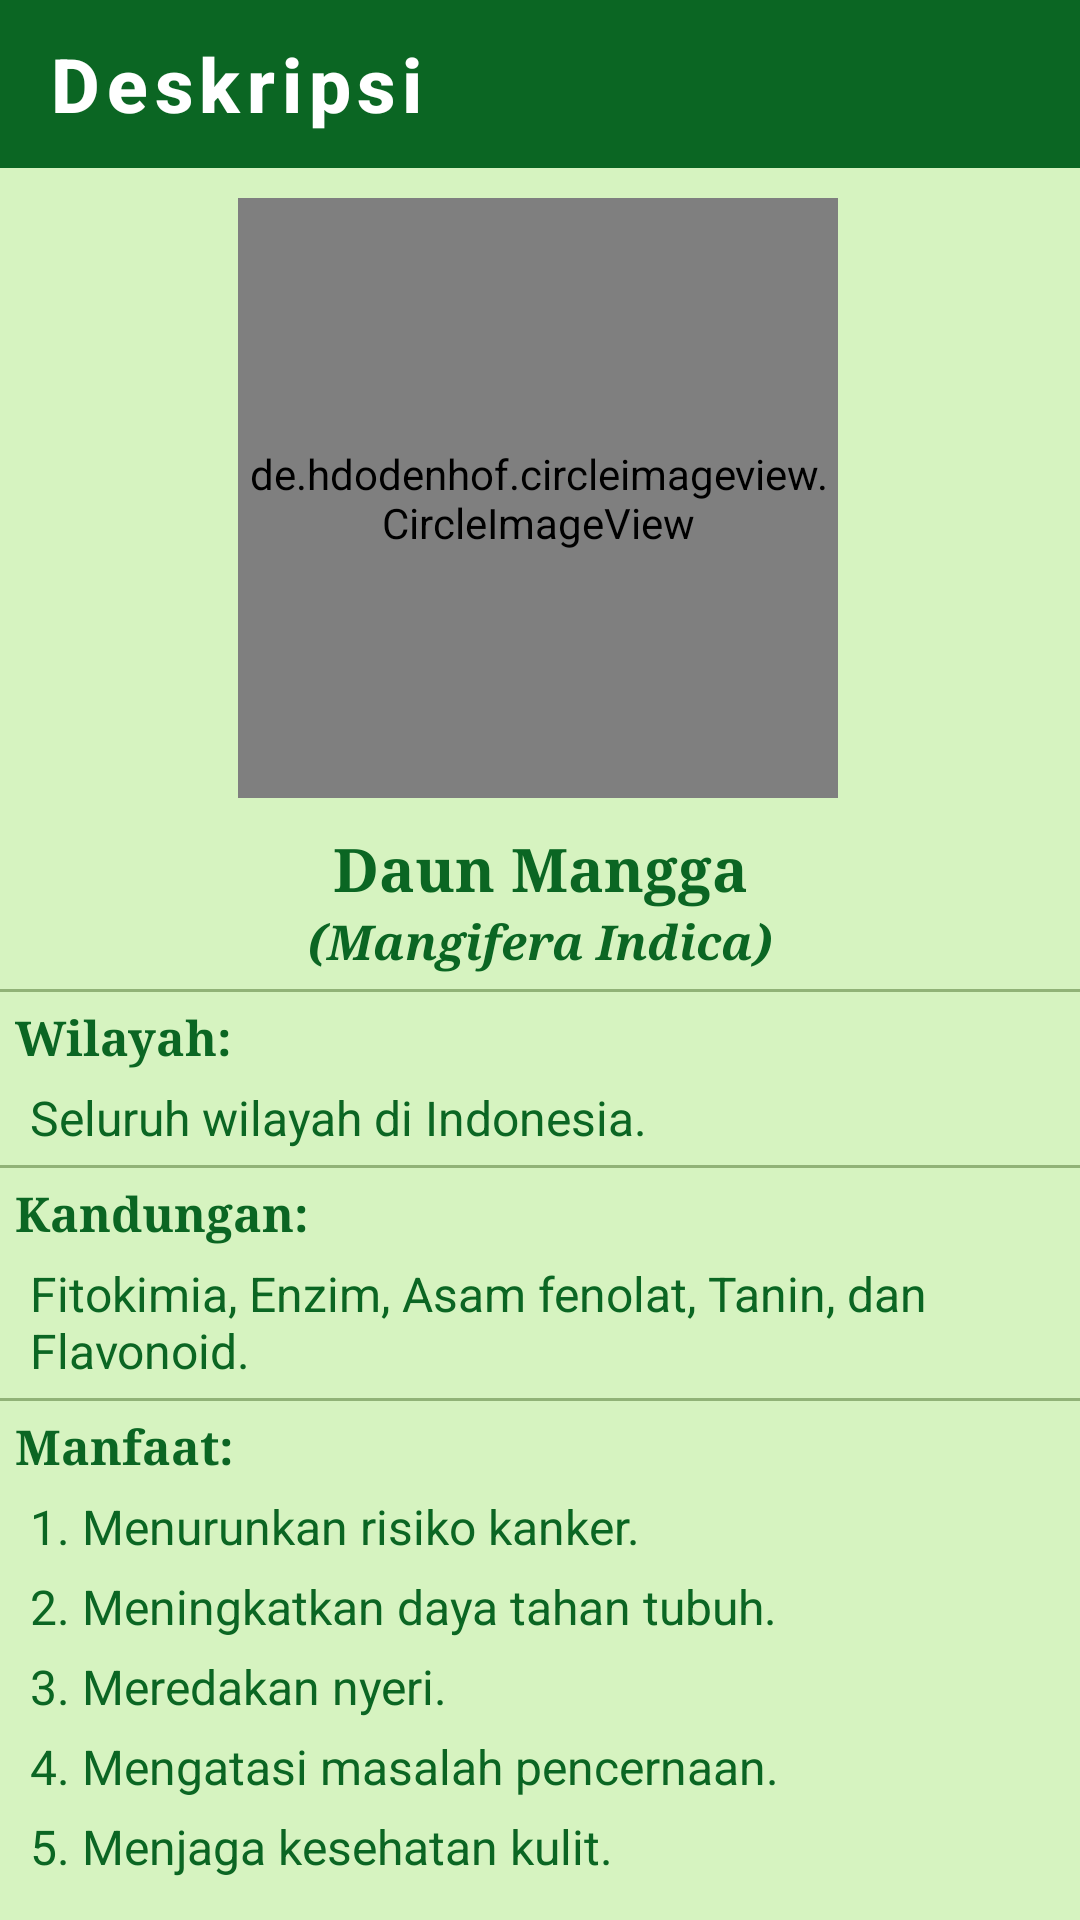

Android layout source for this screen:
<!-- AndroidManifest.xml: application theme AppTheme.ObjectDetection -->
<!-- res/layout/activity_desc_mangga.xml -->
<?xml version="1.0" encoding="utf-8"?>
<androidx.constraintlayout.widget.ConstraintLayout xmlns:android="http://schemas.android.com/apk/res/android"
    xmlns:app="http://schemas.android.com/apk/res-auto"
    xmlns:tools="http://schemas.android.com/tools"
    android:layout_width="match_parent"
    android:layout_height="match_parent"
    tools:context=".Desc_Mangga"
    android:background="#D6F3C0">

    <com.google.android.material.appbar.AppBarLayout
        android:id="@+id/backlayout_desc_Mangga"
        android:layout_width="match_parent"
        android:layout_height="wrap_content">
        <androidx.appcompat.widget.Toolbar
            android:id="@+id/back_desc_Mangga"
            style="@style/Foxandroid.Toolbar"
            android:layout_width="match_parent"
            android:layout_height="?attr/actionBarSize"
            app:titleTextColor="@color/cardview_light_background"
            app:navigationIcon="@drawable/baseline_arrow_back_24"
            app:title="Deskripsi"/>

    </com.google.android.material.appbar.AppBarLayout>


    <de.hdodenhof.circleimageview.CircleImageView
        android:id="@+id/gambarDeskripsi"
        android:layout_width="200dp"
        android:layout_height="200dp"
        android:layout_centerHorizontal="true"
        android:layout_marginTop="10dp"
        android:src="@drawable/list_mangga"
        app:layout_constraintEnd_toEndOf="parent"
        app:layout_constraintHorizontal_bias="0.496"
        app:layout_constraintStart_toStartOf="parent"
        app:layout_constraintTop_toBottomOf="@+id/backlayout_desc_Mangga" />

    <LinearLayout
        android:id="@+id/namaDeskripsi"
        android:layout_width="match_parent"
        android:layout_height="wrap_content"
        android:layout_marginTop="10dp"
        app:layout_constraintTop_toBottomOf="@id/gambarDeskripsi">
        <TextView
            android:layout_width="match_parent"
            android:layout_height="wrap_content"
            android:text="Daun Mangga"
            android:textColor="@color/tfe_color_primary_dark"
            android:textSize="20sp"
            android:textStyle="bold"
            android:typeface="serif"
            android:textAlignment="center"/>
    </LinearLayout>

    <TextView
        android:id="@+id/latinDeskripsi"
        android:layout_width="match_parent"
        android:layout_height="wrap_content"
        android:text="(Mangifera Indica)"
        android:textColor="@color/tfe_color_primary_dark"
        android:textSize="16sp"
        android:textStyle="bold|italic"
        android:typeface="serif"
        android:textAlignment="center"
        app:layout_constraintTop_toBottomOf="@id/namaDeskripsi"/>

    <View
        app:layout_constraintTop_toBottomOf="@+id/latinDeskripsi"
        android:layout_width="match_parent"
        android:layout_height="1dp"
        android:background="#65274E08"
        android:layout_marginTop="5dp"/>

    <TextView
        android:id="@+id/tempatDeskripsi"
        android:layout_width="match_parent"
        android:layout_height="wrap_content"
        android:text="Wilayah:"
        android:textColor="@color/tfe_color_primary_dark"
        android:textSize="16sp"
        android:textStyle="bold"
        android:typeface="serif"
        android:layout_marginLeft="5dp"
        android:layout_marginTop="10dp"
        app:layout_constraintTop_toBottomOf="@id/latinDeskripsi"/>

    <TextView
        android:id="@+id/isiTempatDeskripsi"
        android:layout_width="match_parent"
        android:layout_height="wrap_content"
        android:text="Seluruh wilayah di Indonesia."
        android:textColor="@color/tfe_color_primary_dark"
        android:textSize="16sp"
        android:layout_marginLeft="10dp"
        android:layout_marginRight="10dp"
        android:layout_marginTop="5dp"
        app:layout_constraintTop_toBottomOf="@id/tempatDeskripsi"/>

    <View
        app:layout_constraintTop_toBottomOf="@id/isiTempatDeskripsi"
        android:layout_width="match_parent"
        android:layout_height="1dp"
        android:background="#65274E08"
        android:layout_marginTop="5dp"/>

    <TextView
        android:id="@+id/kandunganDeskripsi"
        android:layout_width="match_parent"
        android:layout_height="wrap_content"
        android:text="Kandungan:"
        android:textColor="@color/tfe_color_primary_dark"
        android:textSize="16sp"
        android:textStyle="bold"
        android:typeface="serif"
        android:layout_marginLeft="5dp"
        android:layout_marginTop="10dp"
        app:layout_constraintTop_toBottomOf="@id/isiTempatDeskripsi"/>

    <TextView
        android:id="@+id/isiKandunganDeskripsi"
        android:layout_width="match_parent"
        android:layout_height="wrap_content"
        android:text="Fitokimia, Enzim, Asam fenolat, Tanin, dan Flavonoid."
        android:textColor="@color/tfe_color_primary_dark"
        android:textSize="16sp"
        android:layout_marginLeft="10dp"
        android:layout_marginRight="10dp"
        android:layout_marginTop="5dp"
        app:layout_constraintTop_toBottomOf="@id/kandunganDeskripsi"/>

    <View
        app:layout_constraintTop_toBottomOf="@+id/isiKandunganDeskripsi"
        android:layout_width="match_parent"
        android:layout_height="1dp"
        android:background="#65274E08"
        android:layout_marginTop="5dp"/>


    <TextView
        android:id="@+id/manfaatDeskripsi"
        android:layout_width="match_parent"
        android:layout_height="wrap_content"
        android:text="Manfaat:"
        android:textColor="@color/tfe_color_primary_dark"
        android:textSize="16sp"
        android:textStyle="bold"
        android:typeface="serif"
        android:layout_marginLeft="5dp"
        android:layout_marginTop="10dp"
        app:layout_constraintTop_toBottomOf="@id/isiKandunganDeskripsi"/>

    <TextView
        android:id="@+id/manfaatDeskripsi1"
        android:layout_width="match_parent"
        android:layout_height="wrap_content"
        android:text="1. Menurunkan risiko kanker."
        android:textColor="@color/tfe_color_primary_dark"
        android:textSize="16sp"
        android:layout_marginLeft="10dp"
        android:layout_marginRight="10dp"
        android:layout_marginBottom="5dp"
        android:layout_marginTop="5dp"
        app:layout_constraintTop_toBottomOf="@id/manfaatDeskripsi"/>
    <TextView
        android:id="@+id/manfaatDeskripsi2"
        android:layout_width="match_parent"
        android:layout_height="wrap_content"
        android:text="2. Meningkatkan daya tahan tubuh."
        android:textColor="@color/tfe_color_primary_dark"
        android:textSize="16sp"
        android:layout_marginLeft="10dp"
        android:layout_marginRight="10dp"
        android:layout_marginBottom="5dp"
        android:layout_marginTop="5dp"
        app:layout_constraintTop_toBottomOf="@id/manfaatDeskripsi1"/>
    <TextView
        android:id="@+id/manfaatDeskripsi3"
        android:layout_width="match_parent"
        android:layout_height="wrap_content"
        android:text="3. Meredakan nyeri."
        android:textColor="@color/tfe_color_primary_dark"
        android:textSize="16sp"
        android:layout_marginLeft="10dp"
        android:layout_marginRight="10dp"
        android:layout_marginBottom="5dp"
        android:layout_marginTop="5dp"
        app:layout_constraintTop_toBottomOf="@id/manfaatDeskripsi2"/>
    <TextView
        android:id="@+id/manfaatDeskripsi4"
        android:layout_width="match_parent"
        android:layout_height="wrap_content"
        android:text="4. Mengatasi masalah pencernaan."
        android:textColor="@color/tfe_color_primary_dark"
        android:textSize="16sp"
        android:layout_marginLeft="10dp"
        android:layout_marginRight="10dp"
        android:layout_marginBottom="5dp"
        android:layout_marginTop="5dp"
        app:layout_constraintTop_toBottomOf="@id/manfaatDeskripsi3"/>
    <TextView
        android:id="@+id/manfaatDeskripsi5"
        android:layout_width="match_parent"
        android:layout_height="wrap_content"
        android:text="5. Menjaga kesehatan kulit."
        android:textColor="@color/tfe_color_primary_dark"
        android:textSize="16sp"
        android:layout_marginLeft="10dp"
        android:layout_marginRight="10dp"
        android:layout_marginBottom="5dp"
        android:layout_marginTop="5dp"
        app:layout_constraintTop_toBottomOf="@id/manfaatDeskripsi4"/>

    <TextView
        android:layout_width="match_parent"
        android:layout_height="wrap_content"
        android:layout_marginLeft="5dp"
        android:layout_marginTop="15dp"
        android:textSize="16dp"
        android:textAlignment="center"
        app:layout_constraintTop_toBottomOf="@+id/manfaatDeskripsi5"
        android:textColor="@color/tfe_color_primary_dark"
        android:text="(Sumber: www.halodoc.com)"/>


</androidx.constraintlayout.widget.ConstraintLayout>
<!-- resources referenced by this layout -->
<resources>
  <color name="tfe_color_primary_dark">#0B6623</color>
  <!-- drawable list_mangga: png bitmap (drawable, 187814 bytes) -->
  <style name="Foxandroid.Toolbar" parent="Widget.AppCompat.Toolbar">
           <item name="android:background">@color/tfe_color_primary_dark</item>
           <item name="theme">@style/AppTheme.ObjectDetection</item>
           <item name="popupTheme">@style/ThemeOverlay.AppCompat.Light</item>
           <item name="titleTextAppearance">@style/toolbartex</item>
  
       </style>
  <style name="AppTheme.ObjectDetection" parent="Theme.AppCompat.Light.NoActionBar">
          
          <item name="colorPrimary">@color/tfe_color_primary</item>
          <item name="colorPrimaryDark">@color/tfe_color_primary_dark</item>
          <item name="colorAccent">@color/tfe_color_accent</item>
      </style>
  <style name="toolbartex" parent="TextAppearance.MaterialComponents.Button">
  
           <item name="android:textSize">25dp</item>
           <item name="android:textAllCaps">false</item>
           <item name="android:textStyle">bold</item>
       </style>
  <color name="tfe_color_primary">#71AE41</color>
  <color name="tfe_color_accent">#D6F3C0</color>
</resources>
